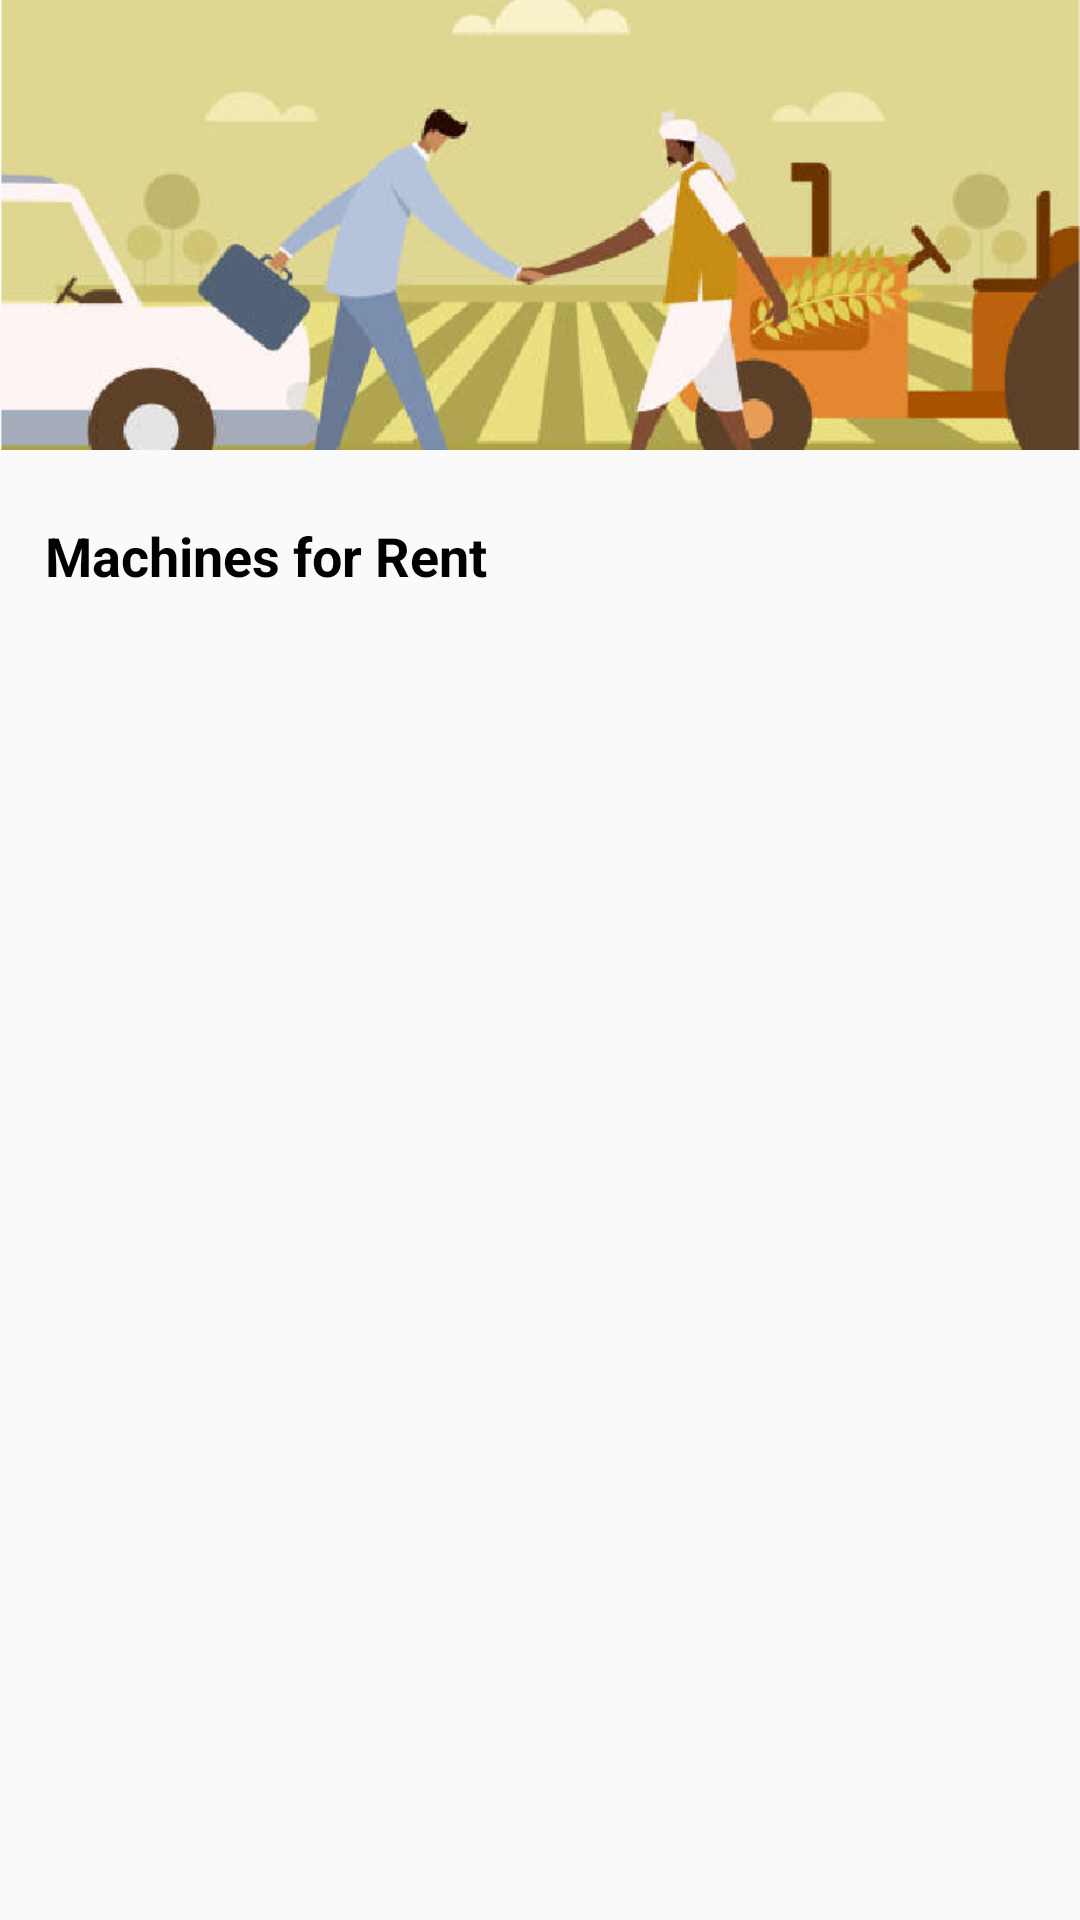

Write the Android layout XML for this screen, with the resource values it uses.
<!-- AndroidManifest.xml: application theme Theme.FarmerEcosystem -->
<!-- res/layout/fragment_rent.xml -->
<?xml version="1.0" encoding="utf-8"?>
<FrameLayout xmlns:android="http://schemas.android.com/apk/res/android"
    xmlns:tools="http://schemas.android.com/tools"
    android:layout_width="match_parent"
    android:layout_height="match_parent"
    xmlns:app="http://schemas.android.com/apk/res-auto"
    tools:context=".rent.RentFragment">

    <LinearLayout
        android:layout_width="match_parent"
        android:layout_height="wrap_content"
        android:orientation="vertical">

        <ImageView
            android:layout_width="match_parent"
            android:layout_height="150dp"
            android:scaleType="centerCrop"
            android:layout_marginBottom="8dp"
            android:src="@drawable/machinebg"/>
        <TextView
            android:layout_width="wrap_content"
            android:layout_height="wrap_content"
            android:text="Machines for Rent"
            android:textSize="18sp"
            android:textColor="@color/black"
            android:textStyle="bold"
            android:layout_margin="15dp"/>
        <androidx.recyclerview.widget.RecyclerView
            android:id="@+id/recyclerrent"
            android:layout_width="match_parent"
            android:layout_height="wrap_content"
            android:layout_marginTop="5dp"
            android:layout_marginLeft="15dp"
            android:layout_marginRight="15dp"
            app:layoutManager="androidx.recyclerview.widget.LinearLayoutManager"
            tools:listitem="@layout/machine_details"/>


    </LinearLayout>



</FrameLayout>
<!-- res/layout/machine_details.xml (included above) -->
<?xml version="1.0" encoding="utf-8"?>
<androidx.cardview.widget.CardView xmlns:android="http://schemas.android.com/apk/res/android"
    android:layout_width="match_parent"
    android:layout_height="wrap_content"
    xmlns:app="http://schemas.android.com/apk/res-auto"
    android:layout_margin="6dp"
    android:layout_marginBottom="10dp"
    app:cardCornerRadius="12dp"
    app:cardElevation="10dp"
    android:background="@android:color/transparent">

        <LinearLayout
            android:id="@+id/mlinearlayout"
            android:layout_width="match_parent"
            android:layout_height="wrap_content"
            android:orientation="vertical"
            android:padding="10dp">
            <LinearLayout
                android:layout_width="match_parent"
                android:layout_height="wrap_content"
                android:orientation="horizontal">
                <ImageView
                    android:id="@+id/machineimg"
                    android:layout_width="150dp"
                    android:layout_height="150dp"
                    android:src="@drawable/imgnotfound"/>
                <LinearLayout
                    android:layout_width="match_parent"
                    android:layout_height="wrap_content"
                    android:orientation="vertical"
                    android:layout_gravity="center"
                    android:layout_marginLeft="10dp">

                    <TextView
                        android:id="@+id/machinename"
                        android:layout_width="wrap_content"
                        android:layout_height="wrap_content"
                        android:text="Machinename"
                        android:textStyle="bold"
                        android:textColor="@color/black"
                        android:textSize="20sp"/>
                    <LinearLayout
                        android:layout_width="wrap_content"
                        android:layout_height="wrap_content"
                        android:orientation="horizontal">
                        <TextView
                            android:layout_width="wrap_content"
                            android:layout_height="wrap_content"
                            android:text="Rate per hour: "
                            android:textStyle="bold"
                            android:textColor="@color/black"
                            android:textSize="14sp"/>
                        <TextView
                            android:id="@+id/machineprice"
                            android:layout_width="wrap_content"
                            android:layout_height="wrap_content"
                            android:text="456"
                            android:textColor="@color/black"
                            android:textSize="14sp"/>
                    </LinearLayout>
                    <LinearLayout
                        android:layout_width="wrap_content"
                        android:layout_height="wrap_content"
                        android:orientation="horizontal">
                        <TextView
                            android:layout_width="wrap_content"
                            android:layout_height="wrap_content"
                            android:text="Pupose: "
                            android:textStyle="bold"
                            android:textColor="@color/black"
                            android:textSize="14sp"/>
                        <TextView
                            android:id="@+id/machineused"
                            android:layout_width="wrap_content"
                            android:layout_height="wrap_content"
                            android:text="vbnm"
                            android:textColor="@color/black"
                            android:textSize="14sp"/>
                    </LinearLayout>
                    <Button
                        android:id="@+id/mrentnow"
                        android:layout_width="120dp"
                        android:layout_height="wrap_content"
                        android:text="Rent Now"
                        android:layout_marginTop="10dp"
                        android:layout_marginBottom="10dp"
                        android:textColor="@color/white"
                        android:background="@drawable/button_bg"/>

                </LinearLayout>
            </LinearLayout>

        </LinearLayout>


    </androidx.cardview.widget.CardView>
<!-- resources referenced by this layout -->
<resources>
  <color name="black">#FF000000</color>
  <color name="white">#FFFFFFFF</color>
  <!-- drawable button_bg (drawable) -->
  <?xml version="1.0" encoding="utf-8"?>
  <shape xmlns:android="http://schemas.android.com/apk/res/android">
      <corners android:radius="50dp"/>
      <solid android:color="#67A238"/>
  
  </shape>
  <!-- drawable machinebg: png bitmap (drawable, 142636 bytes) -->
  <style name="Theme.FarmerEcosystem" parent="Theme.AppCompat.DayNight.NoActionBar">
          
          <item name="colorPrimary">@color/purple_500</item>
          <item name="colorPrimaryVariant">@color/purple_700</item>
          <item name="colorOnPrimary">@color/white</item>
          
          <item name="colorSecondary">@color/teal_200</item>
          <item name="colorSecondaryVariant">@color/teal_700</item>
          <item name="colorOnSecondary">@color/black</item>
          
          <item name="android:statusBarColor" tools:targetApi="l">?attr/colorPrimaryVariant</item>
          
      </style>
  <color name="purple_500">#67A238</color>
  <color name="purple_700">#67A238</color>
  <color name="teal_200">#FF03DAC5</color>
  <color name="teal_700">#FF018786</color>
</resources>
